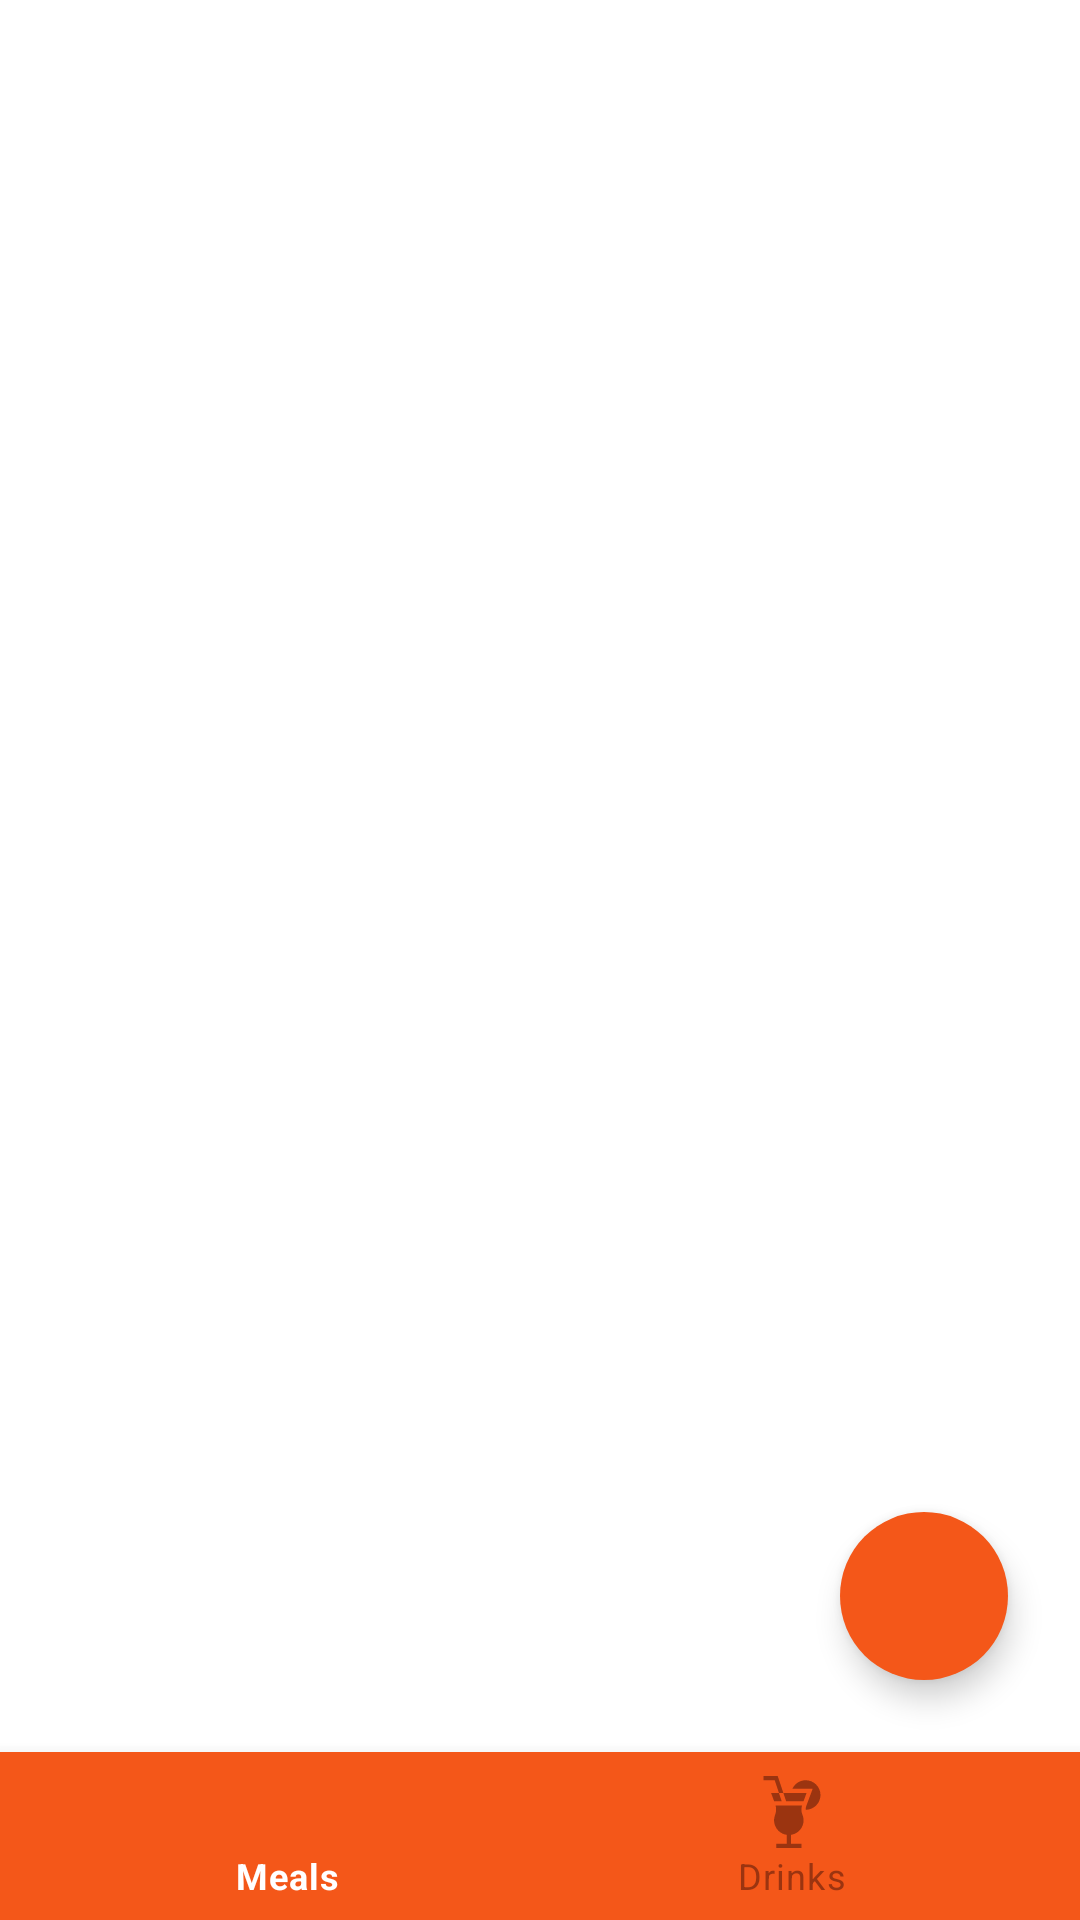

Layout XML and referenced resources for this Android screen:
<!-- AndroidManifest.xml: application theme Theme.MyDishes -->
<!-- res/layout/activity_main.xml -->
<?xml version="1.0" encoding="utf-8"?>
<RelativeLayout xmlns:android="http://schemas.android.com/apk/res/android"
    xmlns:app="http://schemas.android.com/apk/res-auto"
    xmlns:tools="http://schemas.android.com/tools"
    android:layout_width="match_parent"
    android:layout_height="match_parent"
    tools:context=".MainActivity">

    <FrameLayout
        android:id="@+id/container"
        android:layout_width="match_parent"
        android:layout_height="match_parent"
        android:layout_above="@+id/bottom_navigation"
        android:layout_marginBottom="0dp">

        <com.google.android.material.floatingactionbutton.FloatingActionButton
            android:id="@+id/btn_add"
            android:layout_width="wrap_content"
            android:layout_height="wrap_content"
            android:layout_gravity="end|bottom"
            android:layout_marginBottom="24dp"
            android:layout_marginRight="24dp"
            android:clickable="true"
            android:tint="@color/white"
            app:borderWidth="0dp"
            android:backgroundTint="@color/main"
            app:srcCompat="@drawable/ic_add"
            tools:ignore="VectorDrawableCompat" />

        <com.google.android.material.floatingactionbutton.FloatingActionButton
            android:id="@+id/btn_add_meal"
            android:layout_width="wrap_content"
            android:layout_height="wrap_content"
            android:layout_gravity="end|bottom"
            android:layout_marginBottom="90dp"
            android:layout_marginRight="24dp"
            android:visibility="invisible"
            android:clickable="true"
            android:tint="@color/white"
            app:borderWidth="0dp"
            android:backgroundTint="@color/primary"
            app:srcCompat="@drawable/ic_dinner"
            tools:ignore="VectorDrawableCompat" />

        <com.google.android.material.floatingactionbutton.FloatingActionButton
            android:id="@+id/btn_add_drink"
            android:layout_width="wrap_content"
            android:layout_height="wrap_content"
            android:layout_gravity="end|bottom"
            android:layout_marginBottom="150dp"
            android:layout_marginRight="24dp"
            android:visibility="invisible"
            android:clickable="true"
            android:tint="@color/white"
            app:borderWidth="0dp"
            android:backgroundTint="@color/primary"
            app:srcCompat="@drawable/ic_cocktail"
            tools:ignore="VectorDrawableCompat" />
    </FrameLayout>
    
    <com.google.android.material.bottomnavigation.BottomNavigationView
        android:layout_width="match_parent"
        android:layout_height="wrap_content"
        android:id="@+id/bottom_navigation"
        android:background="@color/main"
        app:itemTextColor="@drawable/selector"
        app:itemIconTint="@drawable/selector"
        app:menu="@menu/menu_navigation"
        android:layout_alignParentBottom="true"/>

</RelativeLayout>
<!-- resources referenced by this layout -->
<resources>
  <color name="main">#f45719</color>
  <color name="primary">#9b3410</color>
  <color name="white">#FFFFFFFF</color>
  <!-- drawable ic_cocktail (drawable) -->
  <vector android:height="24dp" android:viewportHeight="512"
      android:viewportWidth="512" android:width="24dp" xmlns:android="http://schemas.android.com/apk/res/android">
      <path android:fillColor="#FF000000" android:pathData="m154.3,0h-100.8v30h79.2l30,90h31.5z"/>
      <path android:fillColor="#FF000000" android:pathData="m338.5,315c0,-14.414 -3.047,-28.872 -8.789,-41.792l-0.029,-0.029c-7.09,-15.835 -8.584,-34.863 -4.424,-54.902 0.608,-2.816 1.56,-5.495 2.3,-8.276h-188.26c5.793,21.537 4.807,44.985 -3.796,67.266 -7.031,18.428 -8.848,38.247 -5.273,57.231 7.489,40.806 41.501,77.67 88.271,84.119v63.383h-75v30h180v-30h-75v-63.426c53.455,-7.774 90,-52.93 90,-103.574z"/>
      <path android:fillColor="#FF000000" android:pathData="m129.101,180h53.699l-20.1,-60h-55.799z"/>
      <path android:fillColor="#FF000000" android:pathData="m337.899,180 l22.2,-60h-165.899l20.1,60z"/>
      <path android:fillColor="#FF000000" android:pathData="m353.5,30c-41.726,0 -77.547,24.655 -94.468,60h144.214l-44.766,120.396c-1.611,4.424 -2.842,9.316 -3.896,14.209 -1.122,5.402 -1.208,10.448 -1.185,15.425 0.082,0 0.165,0.029 0.247,0.029 19.775,0 39.023,-5.479 56.133,-16.362 30.498,-19.395 48.721,-52.545 48.721,-88.697 0,-57.891 -47.109,-105 -105,-105z"/>
  </vector>
  <!-- drawable selector (drawable) -->
  <?xml version="1.0" encoding="utf-8"?>
  <selector xmlns:android="http://schemas.android.com/apk/res/android">
      <item
          android:state_selected="true"
          android:color="@android:color/white"/>
  
      <item
          android:state_selected="false"
          android:color ="@color/primary"/>
  </selector>
  <style name="Theme.MyDishes" parent="Theme.MaterialComponents.DayNight.NoActionBar">
          
          <item name="colorPrimary">@color/purple_500</item>
          <item name="colorPrimaryVariant">@color/purple_700</item>
          <item name="colorOnPrimary">@color/white</item>
          
          <item name="colorSecondary">@color/teal_200</item>
          <item name="colorSecondaryVariant">@color/teal_700</item>
          <item name="colorOnSecondary">@color/black</item>
          
          <item name="android:statusBarColor" tools:targetApi="l">?attr/colorPrimaryVariant</item>
          
      </style>
  <color name="purple_500">#FF6200EE</color>
  <color name="purple_700">#FF3700B3</color>
  <color name="teal_200">#FF03DAC5</color>
  <color name="teal_700">#FF018786</color>
  <color name="black">#FFFFFF</color>
</resources>
